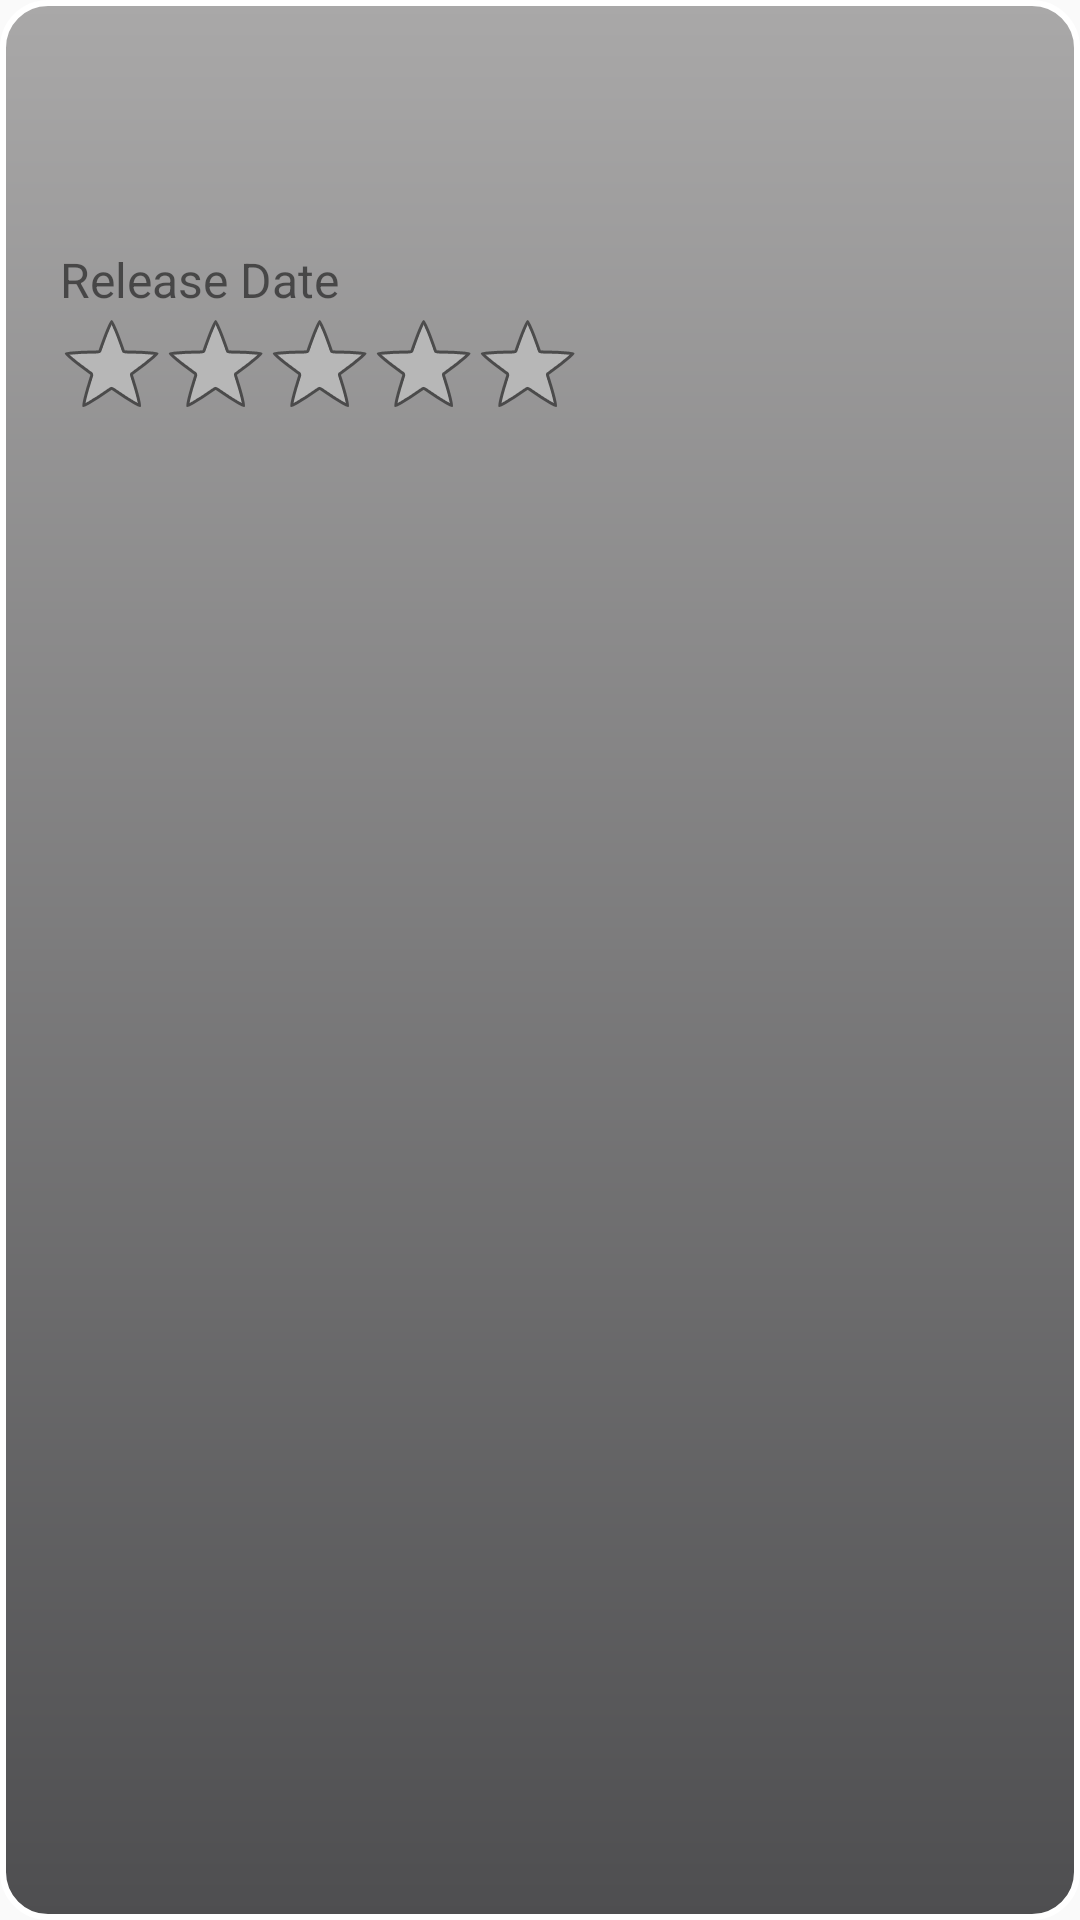

The Android layout XML behind this screen, and the referenced resources:
<!-- AndroidManifest.xml: application theme AppTheme -->
<!-- res/layout/activity_moviedisplay.xml -->
<?xml version="1.0" encoding="utf-8"?>
<RelativeLayout xmlns:android="http://schemas.android.com/apk/res/android"
    xmlns:app="http://schemas.android.com/apk/res-auto"
    xmlns:tools="http://schemas.android.com/tools"
    style="@style/Base.TextAppearance.AppCompat.Inverse"
    android:layout_width="match_parent"
    android:layout_height="match_parent"
    android:background="@drawable/movie_detail_bkgd"
    android:paddingBottom="10dp"
    android:paddingTop="10dp">

    <ImageView
        android:id="@+id/ivMovieDetailImage"
        android:layout_width="match_parent"
        android:layout_height="wrap_content"
        android:layout_alignParentStart="true"
        android:layout_alignParentTop="true"
        android:layout_marginBottom="20dp"
        android:layout_marginLeft="20dp"
        android:layout_marginRight="20dp"
        android:layout_marginTop="20dp"
        tools:ignore="ContentDescription"
        tools:src="@mipmap/ic_launcher" />

    <TextView
        android:id="@+id/tvTitle"
        android:layout_width="wrap_content"
        android:layout_height="wrap_content"
        android:layout_alignWithParentIfMissing="true"
        android:layout_below="@+id/ivMovieDetailImage"
        android:layout_marginLeft="20dp"
        android:textSize="24sp"
        tools:ignore="RtlHardcoded"
        tools:text="@string/textview" />

    <TextView
        android:id="@+id/releaseDate"
        android:layout_width="wrap_content"
        android:layout_height="wrap_content"
        android:layout_alignParentStart="true"
        android:layout_below="@+id/tvTitle"
        android:layout_marginLeft="20dp"
        android:ems="10"
        android:text="@string/releaseDate"
        android:textSize="16sp"
        tools:ignore="LabelFor,RtlHardcoded,TextFields" />

    <RatingBar
        android:id="@+id/ratingBar"
        style="@android:style/Widget.Holo.Light.RatingBar.Indicator"
        android:layout_width="wrap_content"
        android:layout_height="wrap_content"
        android:layout_alignParentStart="true"
        android:layout_below="@+id/releaseDate"
        android:layout_centerHorizontal="true"
        android:layout_centerVertical="true"
        android:layout_marginLeft="20dp"
        android:numStars="5"
        android:rating="0"
        android:stepSize="1"
        android:theme="@style/RatingBar"
        tools:ignore="RtlHardcoded" />

    <TextView
        android:id="@+id/tvOverview"
        android:layout_width="match_parent"
        android:layout_height="wrap_content"
        android:layout_alignParentStart="true"
        android:layout_below="@+id/ratingBar"
        android:layout_margin="20dp"
        android:textSize="16sp"
        tools:text="When a wounded Christian Grey tries to entice a cautious Ana Steele back into his life, she demands a new arrangement before she will give him another chance. As the two begin to build trust and find stability, shadowy figures from Christian’s past start to circle the couple, determined to destroy their hopes for a future together." />

</RelativeLayout>
<!-- resources referenced by this layout -->
<resources>
  <!-- drawable movie_detail_bkgd (drawable) -->
  <shape xmlns:android="http://schemas.android.com/apk/res/android"
      android:shape="rectangle" >
      
      <stroke android:width="2dp"
          android:color="#ffffff"/>
  
      
      <corners android:bottomLeftRadius="15dp"
          android:topLeftRadius="15dp"
          android:bottomRightRadius="15dp"
          android:topRightRadius="15dp" />
  
      
      <gradient android:startColor="#a9a8a8"
          android:endColor="#4e4e50"
          android:angle="270"/>
  </shape>
  <string name="releaseDate">Release Date</string>
  <string name="textview">Fifty Shades Darker</string>
  <style name="RatingBar" parent="Theme.AppCompat">
          <item name="colorControlNormal">@color/MYELLOW</item>
          <item name="colorControlActivated">@color/MYBLACK</item>
      </style>
  <style name="AppTheme" parent="Theme.AppCompat.Light.DarkActionBar">
          
          <item name="colorPrimary">@color/colorPrimary</item>
          <item name="colorPrimaryDark">@color/colorPrimaryDark</item>
          <item name="colorAccent">@color/colorAccent</item>
      </style>
  <color name="MYELLOW">#f9f902</color>
  <color name="MYBLACK">#000000</color>
  <!-- not gathered from this repository: default colours our renderer supplied (Android Studio template values) -->
  <color name="colorPrimary">#FF6200EE</color>
  <color name="colorPrimaryDark">#FF3700B3</color>
  <color name="colorAccent">#FF03DAC5</color>
</resources>
